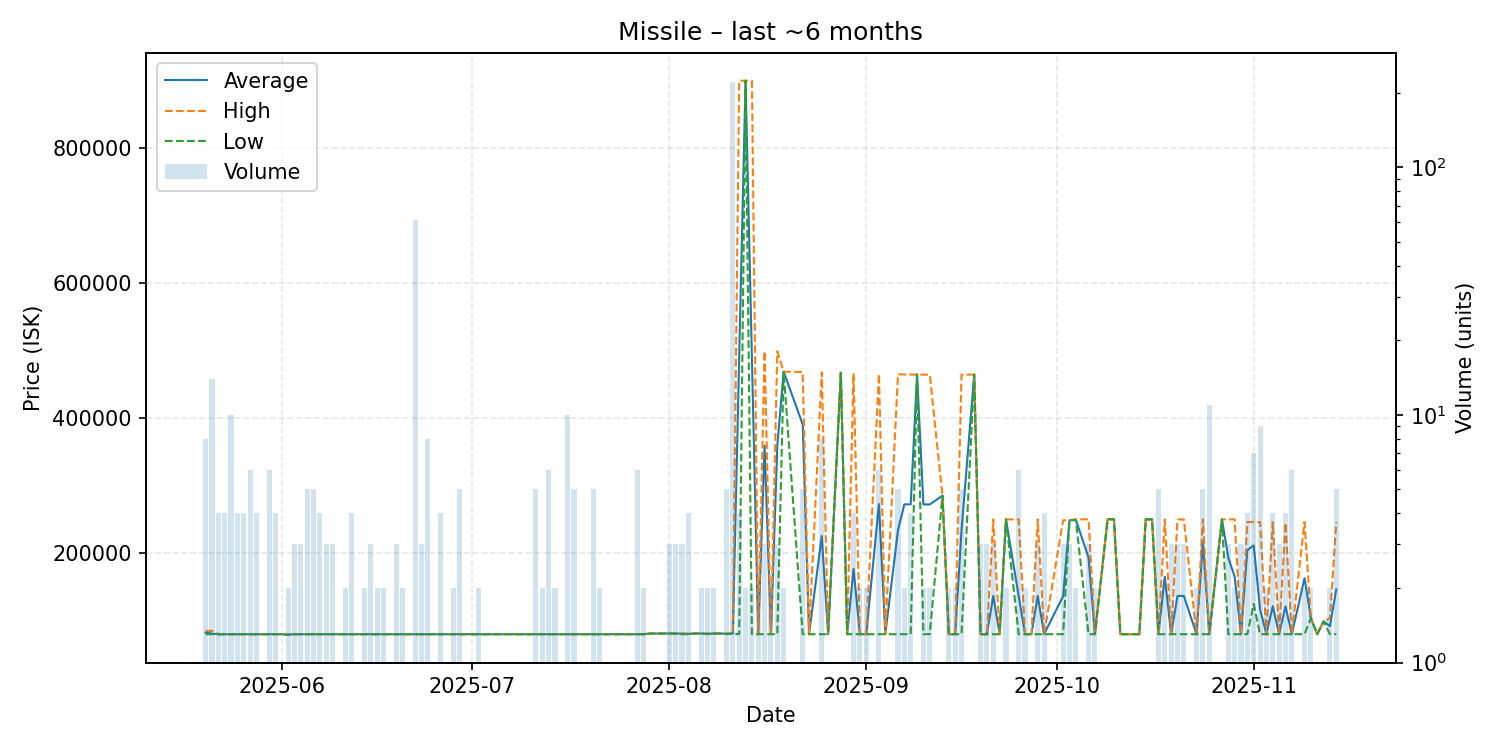

Data behind this chart, as committed beside it:
date, average, highest, lowest, order_count, volume
2025-05-20, 82494, 84990, 80000, 8, 8
2025-05-21, 80714, 85000, 80000, 6, 14
2025-05-22, 80000, 80000, 80000, 3, 4
2025-05-23, 80000, 80000, 80000, 2, 4
2025-05-24, 80000, 80000, 80000, 5, 10
2025-05-25, 80000, 80000, 80000, 4, 4
2025-05-26, 80000, 80000, 80000, 3, 4
2025-05-27, 80000, 80000, 80000, 4, 6
2025-05-28, 80000, 80000, 80000, 4, 4
2025-05-29, 80000, 80000, 80000, 1, 1
2025-05-30, 80000, 80000, 80000, 2, 6
2025-05-31, 79992, 80000, 79990, 4, 4
2025-06-01, 80000, 80000, 80000, 1, 1
2025-06-02, 79500, 80000, 79000, 2, 2
2025-06-03, 80000, 80000, 80000, 3, 3
2025-06-04, 80000, 80000, 80000, 2, 3
2025-06-05, 80000, 80000, 80000, 3, 5
2025-06-06, 79992, 80000, 79960, 3, 5
2025-06-07, 80000, 80000, 80000, 4, 4
2025-06-08, 80000, 80000, 80000, 3, 3
2025-06-09, 80000, 80000, 80000, 3, 3
2025-06-10, 80000, 80000, 80000, 1, 1
2025-06-11, 80000, 80000, 80000, 2, 2
2025-06-12, 80000, 80000, 80000, 4, 4
2025-06-14, 80000, 80000, 80000, 2, 2
2025-06-15, 80000, 80000, 80000, 3, 3
2025-06-16, 80000, 80000, 80000, 2, 2
2025-06-17, 80000, 80000, 80000, 2, 2
2025-06-18, 80000, 80000, 80000, 1, 1
2025-06-19, 80000, 80000, 80000, 3, 3
2025-06-20, 80000, 80000, 80000, 2, 2
2025-06-21, 80000, 80000, 80000, 1, 1
2025-06-22, 80000, 80000, 80000, 6, 61
2025-06-23, 80000, 80000, 80000, 2, 3
2025-06-24, 80000, 80000, 80000, 5, 8
2025-06-25, 80000, 80000, 80000, 1, 1
2025-06-26, 80000, 80000, 80000, 1, 4
2025-06-28, 80000, 80000, 80000, 2, 2
2025-06-29, 80000, 80000, 80000, 5, 5
2025-07-01, 80000, 80000, 80000, 1, 1
2025-07-02, 80000, 80000, 80000, 2, 2
2025-07-05, 80000, 80000, 80000, 1, 1
2025-07-06, 80000, 80000, 80000, 1, 1
2025-07-07, 80000, 80000, 80000, 1, 1
2025-07-09, 80000, 80000, 80000, 1, 1
2025-07-11, 80000, 80000, 80000, 4, 5
2025-07-12, 80000, 80000, 80000, 2, 2
2025-07-13, 80000, 80000, 80000, 6, 6
2025-07-14, 80000, 80000, 80000, 2, 2
2025-07-15, 80000, 80000, 80000, 1, 1
2025-07-16, 80000, 80000, 80000, 2, 10
2025-07-17, 80000, 80000, 80000, 1, 5
2025-07-18, 80000, 80000, 80000, 1, 1
2025-07-19, 80000, 80000, 80000, 1, 1
2025-07-20, 80000, 80000, 80000, 5, 5
2025-07-21, 80000, 80000, 80000, 2, 2
2025-07-23, 80000, 80000, 80000, 1, 1
2025-07-25, 80000, 80000, 80000, 1, 1
2025-07-27, 80000, 80000, 80000, 5, 6
2025-07-28, 80000, 80000, 80000, 2, 2
... 90 more rows
